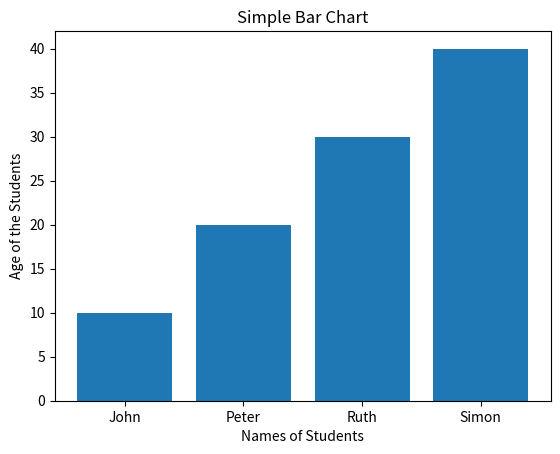

The matplotlib source for this figure:
#BAR CHARTS

#simple bar chart
import matplotlib.pyplot as plt
w = ['John','Peter','Ruth','Simon']
z = [10, 20, 30, 40]

plt.bar(w, z)
plt.title("Simple Bar Chart")
plt.xlabel("Names of Students")
plt.ylabel("Age of the Students")

plt.show()
